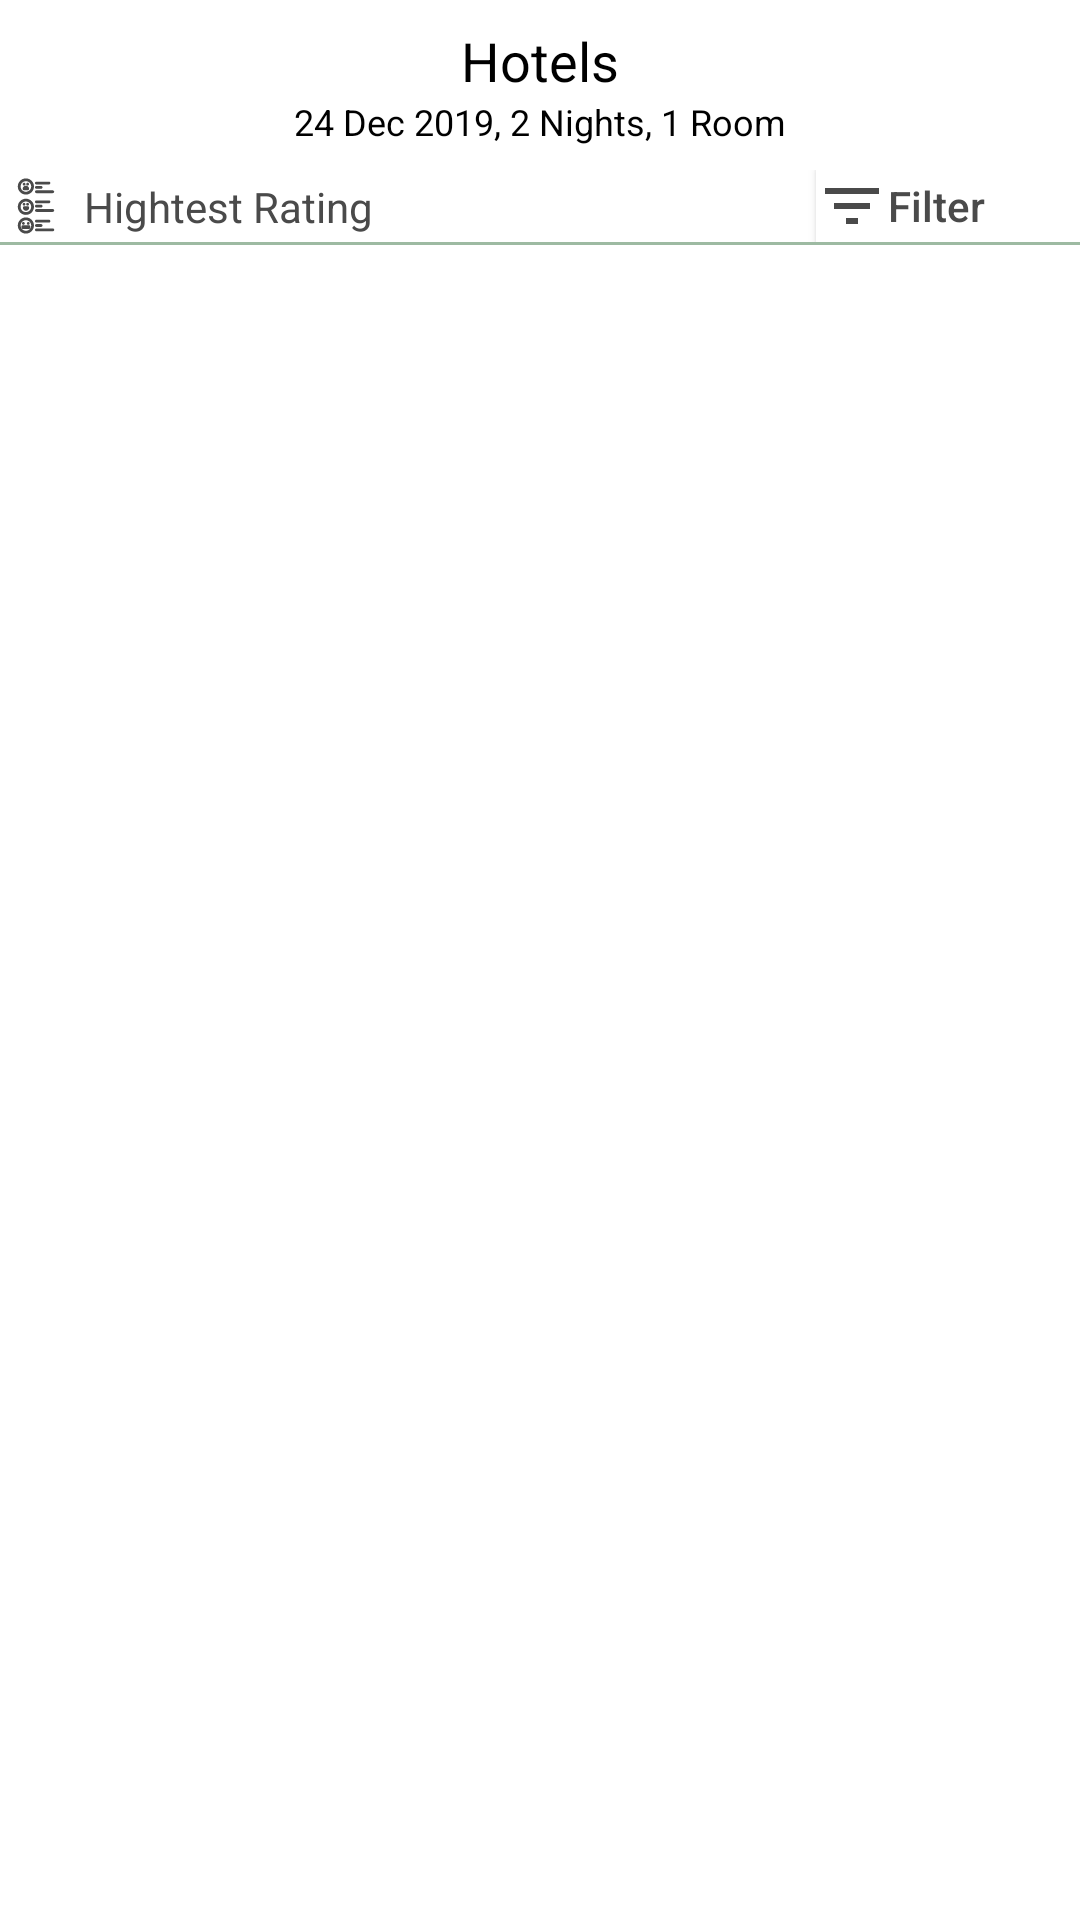

Produce the Android XML layout that renders to this screen, including the resource entries it uses.
<!-- AndroidManifest.xml: application theme AppTheme -->
<!-- res/layout/fragment_hotel.xml -->
<?xml version="1.0" encoding="utf-8"?>
<androidx.constraintlayout.widget.ConstraintLayout xmlns:android="http://schemas.android.com/apk/res/android"
    xmlns:app="http://schemas.android.com/apk/res-auto"
    android:layout_width="match_parent"
    android:layout_height="match_parent"
    android:background="@color/white"
    android:orientation="vertical">


    <ImageButton
        android:id="@+id/hotel_fragment_arrow_top_back_btn"
        android:layout_width="wrap_content"
        android:layout_height="wrap_content"
        android:layout_marginStart="16dp"
        android:layout_marginTop="16dp"
        android:background="@color/white"
        android:src="@drawable/ic_arrow_back_24dp"
        app:layout_constraintStart_toStartOf="parent"
        app:layout_constraintTop_toTopOf="parent" />

    <TextView
        android:id="@+id/home_fragment_text_hotels"
        android:layout_width="wrap_content"
        android:layout_height="wrap_content"
        android:layout_marginTop="8dp"
        android:gravity="center"
        android:text="Hotels"
        android:textColor="@color/black"
        android:textSize="18sp"
        app:layout_constraintEnd_toEndOf="parent"
        app:layout_constraintStart_toStartOf="parent"
        app:layout_constraintTop_toTopOf="parent" />

    <TextView
        android:id="@+id/home_fragment_text_24_dec_2018"
        android:layout_width="wrap_content"
        android:layout_height="wrap_content"
        android:text="@string/_24_dec_2019_2_nights_1_room"
        android:textColor="@color/black"
        android:textSize="12sp"
        app:layout_constraintEnd_toEndOf="parent"
        app:layout_constraintStart_toStartOf="parent"
        app:layout_constraintTop_toBottomOf="@+id/home_fragment_text_hotels" />

    <ImageButton
        android:id="@+id/home_fragment_ic_search"
        android:layout_width="wrap_content"
        android:layout_height="wrap_content"
        android:layout_marginTop="16dp"
        android:layout_marginEnd="16dp"
        android:background="@color/white"
        android:clickable="true"
        android:focusable="true"
        android:src="@drawable/ic_search_24dp"
        app:layout_constraintEnd_toEndOf="parent"
        app:layout_constraintTop_toTopOf="parent" />

    <include
        android:id="@+id/top_rating_and_filter_texts_with_icons"
        layout="@layout/top_rating_and_filter_texts_with_icons"
        android:layout_width="match_parent"
        android:layout_height="wrap_content"
        android:layout_marginTop="@dimen/small_8dp"
        app:layout_constraintBottom_toTopOf="@id/hotelsList"
        app:layout_constraintEnd_toEndOf="parent"
        app:layout_constraintStart_toStartOf="parent"
        app:layout_constraintTop_toBottomOf="@+id/home_fragment_text_24_dec_2018" />

    <androidx.recyclerview.widget.RecyclerView
        android:id="@+id/hotelsList"
        android:layout_width="match_parent"
        android:layout_height="0dp"
        app:layout_constraintBottom_toBottomOf="parent"
        app:layout_constraintEnd_toEndOf="parent"
        app:layout_constraintStart_toStartOf="parent"
        app:layout_constraintTop_toBottomOf="@id/top_rating_and_filter_texts_with_icons" />
</androidx.constraintlayout.widget.ConstraintLayout>
<!-- res/layout/top_rating_and_filter_texts_with_icons.xml (included above) -->
<?xml version="1.0" encoding="utf-8"?>
<androidx.constraintlayout.widget.ConstraintLayout xmlns:android="http://schemas.android.com/apk/res/android"
    xmlns:app="http://schemas.android.com/apk/res-auto"
    android:layout_width="match_parent"
    android:layout_height="wrap_content"
    android:background="@color/green_darker">

    <androidx.constraintlayout.widget.ConstraintLayout
        android:layout_width="match_parent"
        android:layout_height="wrap_content"
        android:layout_marginBottom="1dp"
        android:background="#ffffff"
        app:layout_constraintBottom_toBottomOf="parent"
        app:layout_constraintEnd_toEndOf="parent"
        app:layout_constraintStart_toStartOf="parent"
        app:layout_constraintTop_toTopOf="parent">

        <ImageView
            android:id="@+id/hotel_fragment_ic_rating"
            android:layout_width="wrap_content"
            android:layout_height="wrap_content"
            android:src="@drawable/ic_rating_second"
            app:layout_constraintBottom_toBottomOf="parent"
            app:layout_constraintStart_toStartOf="parent"
            app:layout_constraintTop_toTopOf="parent" />

        <TextView
            android:id="@+id/hotels_fragment_text_hightest_rating"
            android:layout_width="wrap_content"
            android:layout_height="wrap_content"
            android:layout_marginStart="4dp"
            android:clickable="true"
            android:focusable="true"
            android:text="@string/hightest_rating"
            android:textColor="@color/dark_gray"
            app:layout_constraintBottom_toBottomOf="parent"
            app:layout_constraintStart_toEndOf="@id/hotel_fragment_ic_rating"
            app:layout_constraintTop_toTopOf="parent" />

        <Button
            android:id="@+id/hotel_fragment_ic_filter"
            android:layout_width="wrap_content"
            android:layout_height="0dp"
            android:background="@color/white"
            android:clickable="true"
            android:drawableStart="@drawable/ic_filter_list_24dp"
            android:focusable="true"
            android:gravity="center_vertical"
            android:text="@string/filter"
            android:textAllCaps="false"
            android:textColor="@color/dark_gray"
            app:layout_constraintBottom_toBottomOf="parent"
            app:layout_constraintEnd_toEndOf="parent"
            app:layout_constraintTop_toTopOf="parent" />

    </androidx.constraintlayout.widget.ConstraintLayout>
</androidx.constraintlayout.widget.ConstraintLayout>
<!-- resources referenced by this layout -->
<resources>
  <color name="black">#000000</color>
  <color name="dark_gray">#4A4A4A</color>
  <color name="green_darker">#9DBAA2</color>
  <color name="white">#ffffff</color>
  <dimen name="small_8dp">8dp</dimen>
  <!-- drawable ic_filter_list_24dp (drawable) -->
  <vector xmlns:android="http://schemas.android.com/apk/res/android"
          android:width="24dp"
          android:height="24dp"
          android:viewportWidth="24.0"
          android:viewportHeight="24.0">
      <path
          android:fillColor="@color/dark_gray"
          android:pathData="M10,18h4v-2h-4v2zM3,6v2h18L21,6L3,6zM6,13h12v-2L6,11v2z"/>
  </vector>
  <!-- drawable ic_rating_second: vector/xml drawable (drawable, 5917 chars, omitted) -->
  <string name="_24_dec_2019_2_nights_1_room">24 Dec 2019, 2 Nights, 1 Room</string>
  <string name="filter">Filter</string>
  <string name="hightest_rating">Hightest Rating</string>
  <style name="AppTheme" parent="Theme.AppCompat.Light.NoActionBar">
          
          <item name="colorPrimary">@color/colorPrimary</item>
          <item name="colorPrimaryDark">@color/colorPrimaryDark</item>
          <item name="colorAccent">@color/colorAccent</item>
      </style>
  <color name="colorPrimary">#008577</color>
  <color name="colorPrimaryDark">#00574B</color>
  <color name="colorAccent">#D81B60</color>
</resources>
